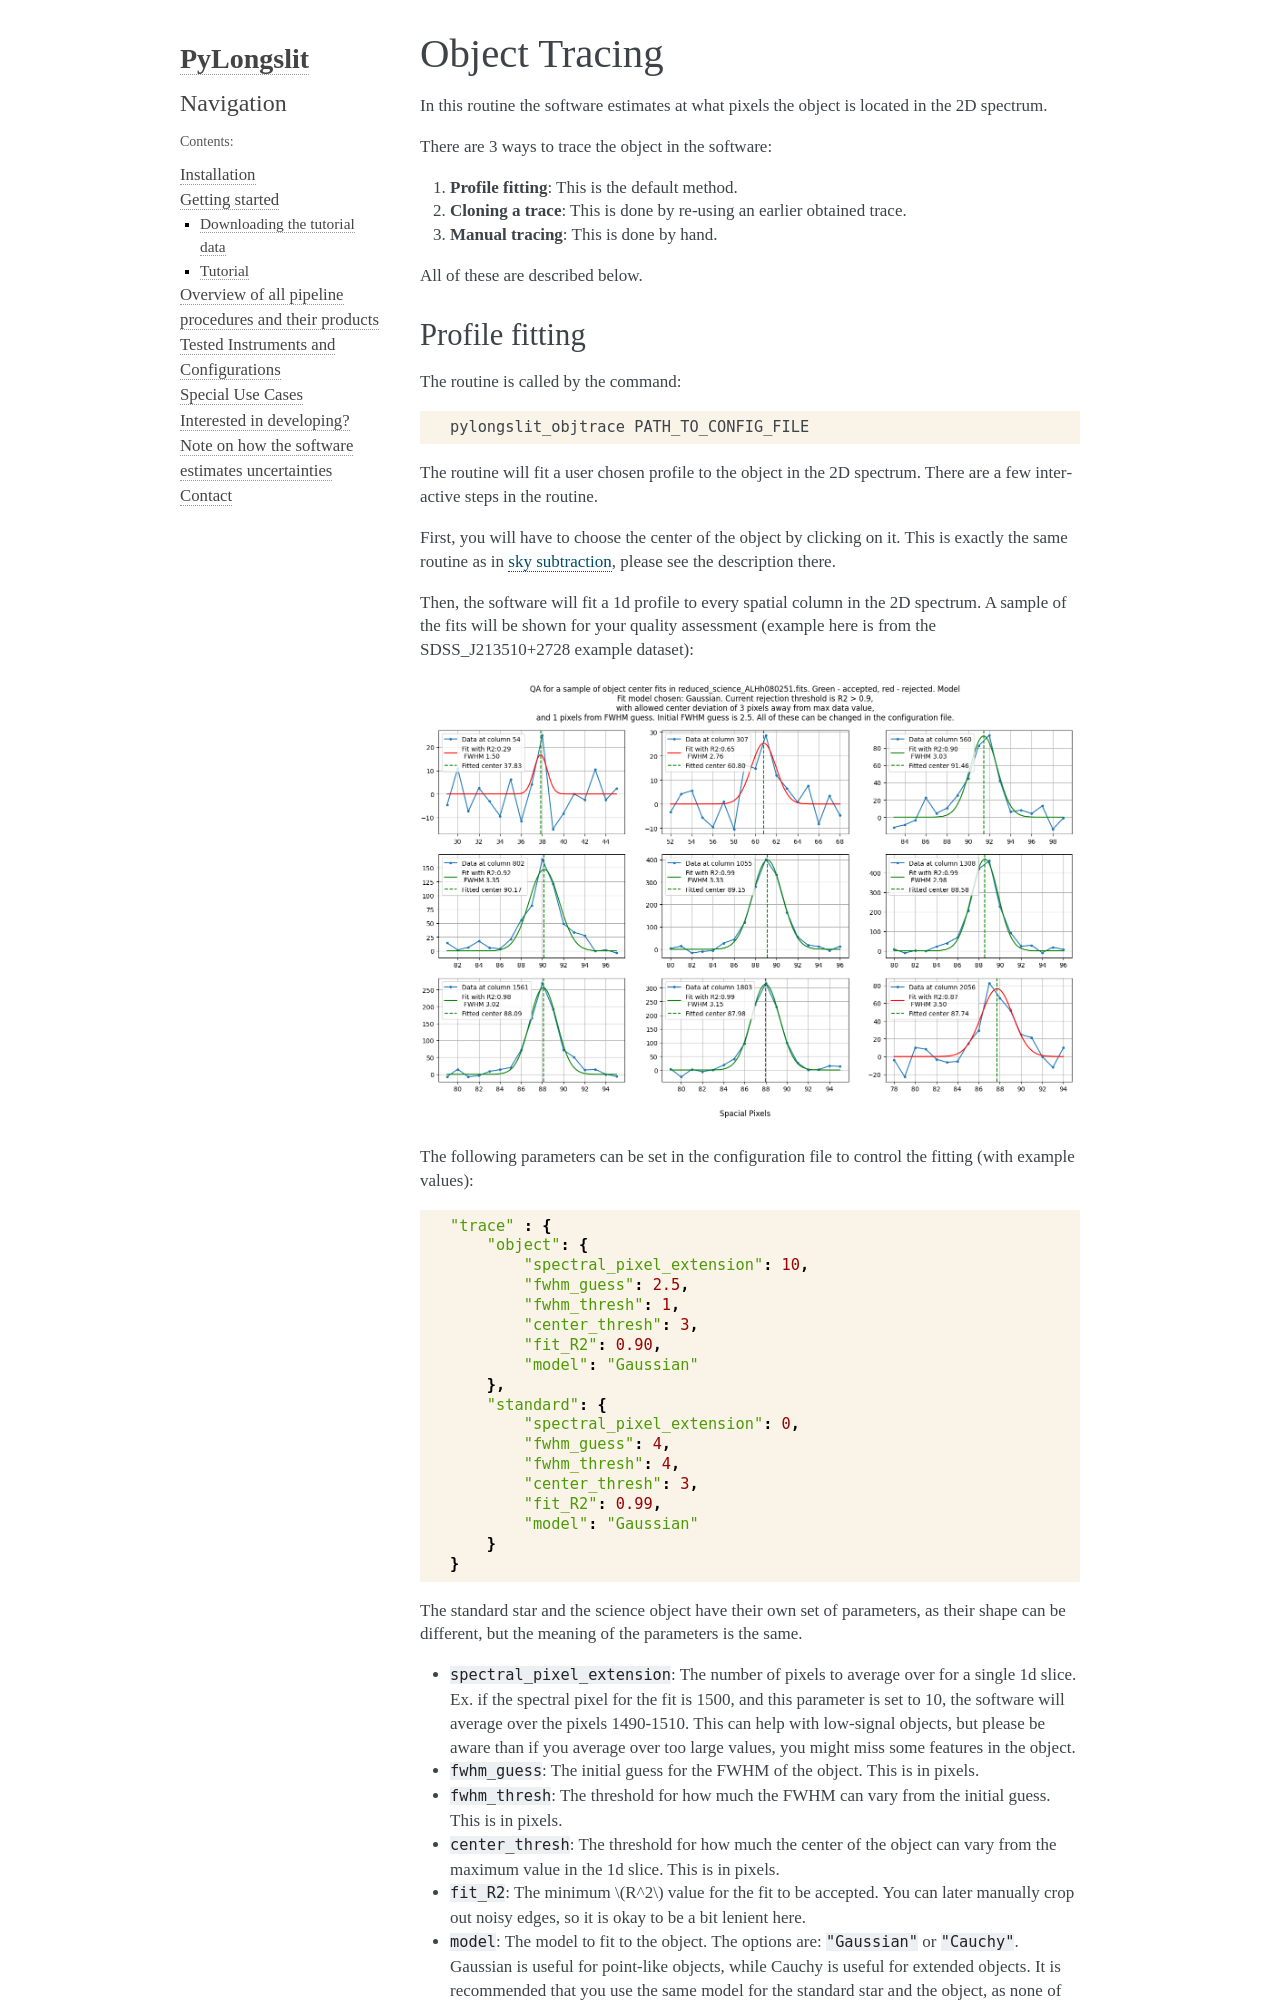

repository: KostasValeckas/PyLongslit · page: objtrace.html · generator: sphinx

.. _objtrace:

Object Tracing
==============

In this routine the software estimates at what pixels the object is located in the 2D spectrum.


There are 3 ways to trace the object in the software:

1. **Profile fitting**: This is the default method.
2. **Cloning a trace**: This is done by re-using an earlier obtained trace.
3. **Manual tracing**: This is done by hand.

All of these are described below.

.. _profile:
